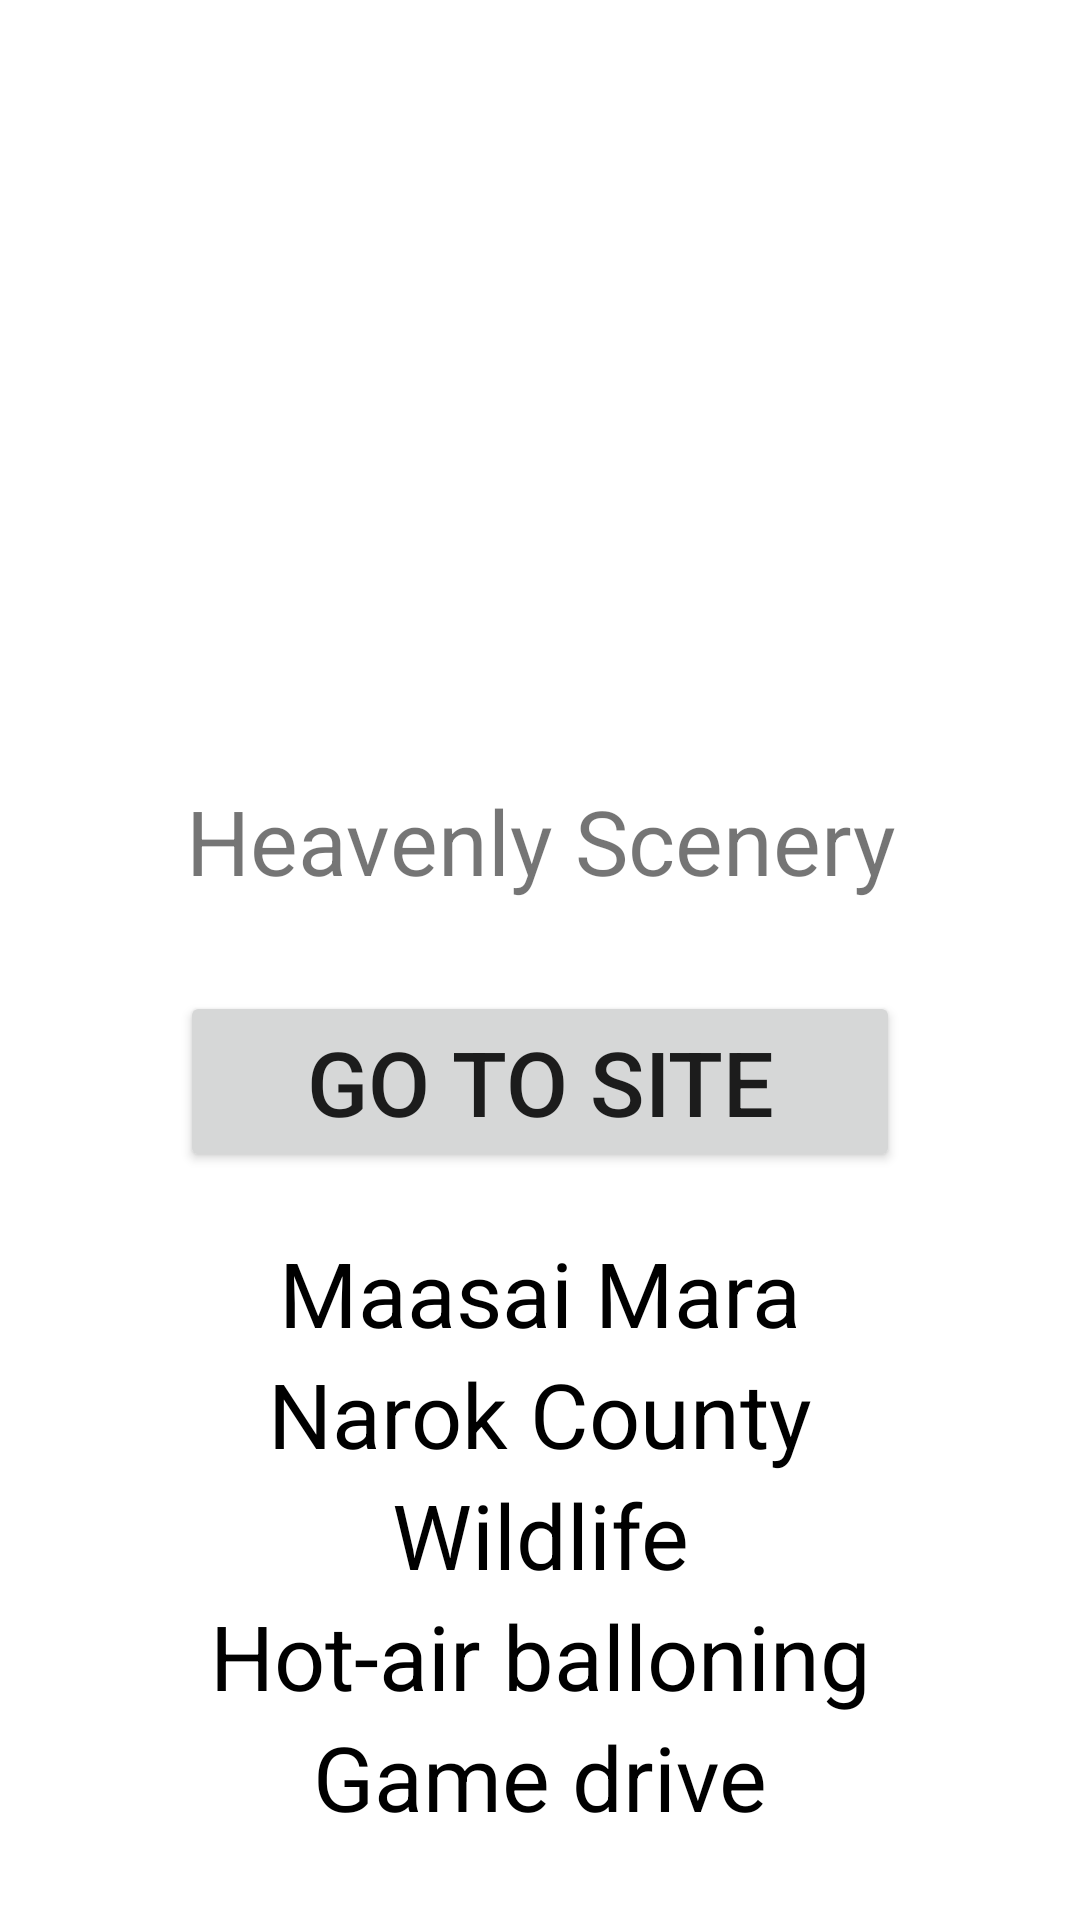

Here is an Android app screen rendered from its layout file. Give the layout XML and the strings, colors and styles it references.
<!-- AndroidManifest.xml: application theme Theme.KenyaYetu -->
<!-- res/layout/activity_main.xml -->
<?xml version="1.0" encoding="utf-8"?>
<LinearLayout xmlns:android="http://schemas.android.com/apk/res/android"
    xmlns:tools="http://schemas.android.com/tools"
    android:layout_width="match_parent"
    android:layout_height="match_parent"
    tools:context=".MainActivity"
    android:orientation="vertical">

    <ImageView
        android:id="@+id/imageView2"
        android:layout_width="match_parent"
        android:layout_height="200dp"
        android:src="@drawable/playstore"
        android:layout_margin="30dp"
        android:contentDescription="@string/maasai_mara" />

    <TextView
        android:id="@+id/site_description"
        android:layout_width="match_parent"
        android:layout_height="wrap_content"
        android:text="@string/heavenly_scenery"
        android:textSize="30sp"
        android:layout_marginStart="30dp"
        android:layout_marginEnd="30dp"
        android:textAlignment="center"/>

    <Button
        android:id="@+id/button"
        android:theme="@style/Widget.AppCompat.Button"
        android:layout_width="match_parent"
        android:layout_height="wrap_content"
        android:layout_marginStart="60dp"
        android:layout_marginEnd="60dp"
        android:text="@string/go_to_site"
        android:textSize="30sp"
        android:textAlignment="center"
        android:layout_marginTop="30dp"/>

    <LinearLayout
        android:layout_width="match_parent"
        android:layout_height="match_parent"
        android:isScrollContainer="true"
        android:orientation="vertical"
        android:padding="20dp">

        <TextView
            android:layout_width="match_parent"
            android:layout_height="wrap_content"
            android:text="@string/maasai_mara"
            android:textAlignment="center"
            android:textColor="#000000"
            android:textSize="30sp" />

        <TextView
            android:layout_width="match_parent"
            android:layout_height="wrap_content"
            android:text="@string/narok_county"
            android:textAlignment="center"
            android:textColor="#000000"
            android:textSize="30sp" />

        <TextView
            android:layout_width="match_parent"
            android:layout_height="wrap_content"
            android:text="@string/wildlife"
            android:textAlignment="center"
            android:textColor="#000000"
            android:textSize="30sp" />

        <TextView
            android:layout_width="match_parent"
            android:layout_height="wrap_content"
            android:text="@string/hot_air_balloning"
            android:textAlignment="center"
            android:textColor="#000000"
            android:textSize="30sp" />

        <TextView
            android:layout_width="match_parent"
            android:layout_height="wrap_content"
            android:text="@string/game_drive"
            android:textAlignment="center"
            android:textColor="#000000"
            android:textSize="30sp" />
    </LinearLayout>
</LinearLayout>
<!-- resources referenced by this layout -->
<resources>
  <string name="game_drive">Game drive</string>
  <string name="go_to_site">GO TO SITE</string>
  <string name="heavenly_scenery">Heavenly Scenery</string>
  <string name="hot_air_balloning">Hot-air balloning</string>
  <string name="maasai_mara">Maasai Mara</string>
  <string name="narok_county">Narok County</string>
  <string name="wildlife">Wildlife</string>
  <style name="Theme.KenyaYetu" parent="Theme.MaterialComponents.DayNight.DarkActionBar">
          
          <item name="colorPrimary">@color/purple_500</item>
          <item name="colorPrimaryVariant">@color/purple_700</item>
          <item name="colorOnPrimary">@color/white</item>
          
          <item name="colorSecondary">@color/teal_200</item>
          <item name="colorSecondaryVariant">@color/teal_700</item>
          <item name="colorOnSecondary">@color/black</item>
          
          <item name="android:statusBarColor" tools:targetApi="l">?attr/colorPrimaryVariant</item>
          
      </style>
  <!-- not gathered from this repository: default colours our renderer supplied (Android Studio template values) -->
  <color name="purple_500">#FF6200EE</color>
  <color name="purple_700">#FF3700B3</color>
  <color name="teal_200">#FF03DAC5</color>
  <color name="teal_700">#FF018786</color>
  <color name="black">#FF000000</color>
  <color name="white">#FFFFFFFF</color>
</resources>
